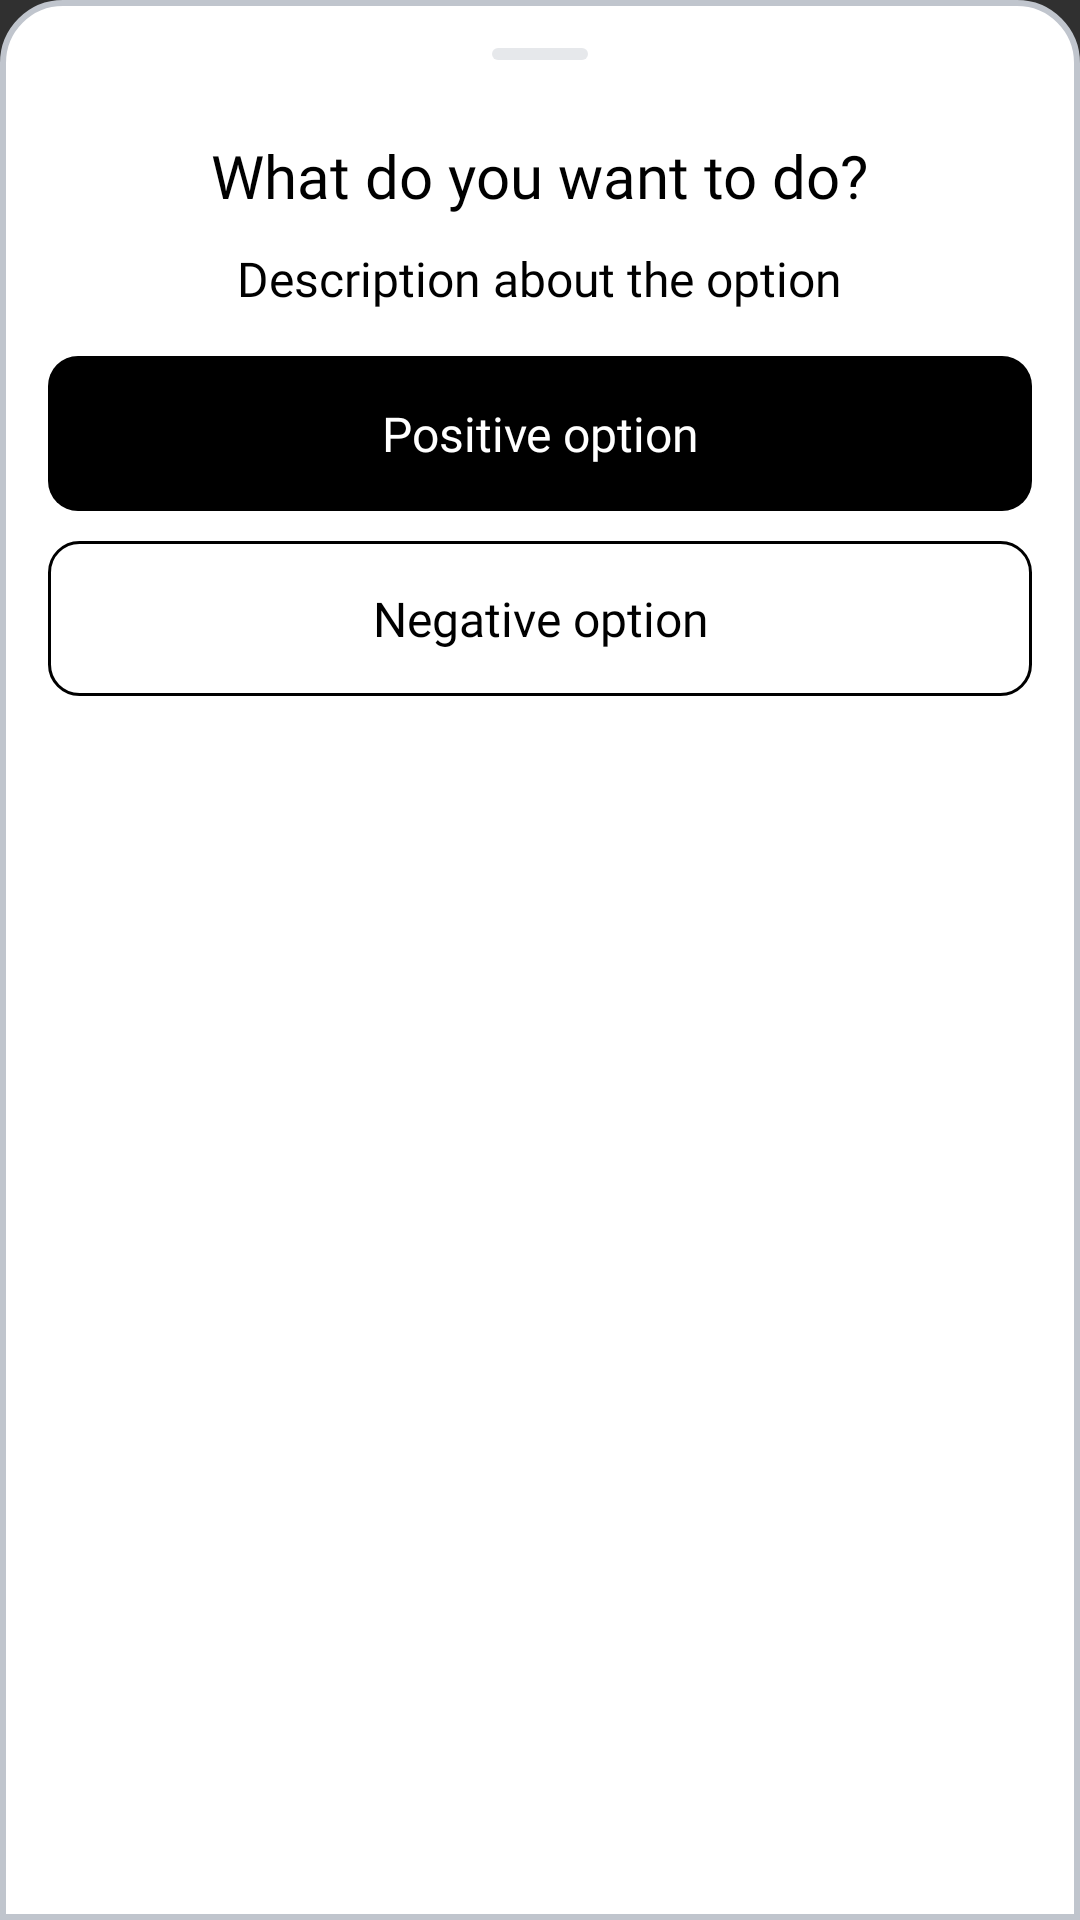

Here is an Android app screen rendered from its layout file. Give the layout XML and the strings, colors and styles it references.
<!-- AndroidManifest.xml: application theme Theme.UnCrack -->
<!-- res/layout/updatemodal.xml -->
<?xml version="1.0" encoding="utf-8"?>
<androidx.constraintlayout.widget.ConstraintLayout xmlns:android="http://schemas.android.com/apk/res/android"
    android:id="@+id/options_modal"
    android:layout_width="match_parent"
    android:layout_height="match_parent"
    android:background="@drawable/modal_drawable">


    <LinearLayout
        android:layout_width="match_parent"
        android:layout_height="match_parent"
        android:gravity="center_horizontal"
        android:orientation="vertical"
        android:padding="16dp">

        <ImageView
            android:layout_width="wrap_content"
            android:layout_height="wrap_content"
            android:src="@drawable/drag_handle" />


        <TextView
            android:id="@+id/options_heading"
            android:layout_width="wrap_content"
            android:layout_height="wrap_content"
            android:layout_marginTop="25dp"
            android:fontFamily="@font/dm_sans_bold"
            android:text="What do you want to do?"
            android:textColor="@color/black"
            android:textSize="20sp" />

        <TextView
            android:id="@+id/options_content"
            android:layout_width="wrap_content"
            android:layout_height="wrap_content"
            android:layout_marginTop="10dp"
            android:fontFamily="@font/dm_sans"
            android:gravity="center"
            android:text="Description about the option"
            android:textColor="@color/black"
            android:layout_marginBottom="10dp"
            android:textSize="16sp" />

        <TextView
            android:id="@+id/positiveOption"
            android:layout_width="match_parent"
            android:layout_height="wrap_content"
            android:layout_marginTop="5dp"
            android:paddingTop="15dp"
            android:paddingBottom="15dp"
            android:background="@drawable/button"
            android:fontFamily="@font/dm_sans_medium"
            android:gravity="center"
            android:text="Positive option"
            android:textColor="@color/white"
            android:textSize="16sp" />

        <TextView
            android:id="@+id/neutralOption"
            android:layout_width="match_parent"
            android:layout_height="wrap_content"
            android:paddingTop="15dp"
            android:paddingBottom="15dp"
            android:fontFamily="@font/roboto"
            android:gravity="center"
            android:visibility="gone"
            android:text="Neutral option"
            android:textColor="@color/black"
            android:textSize="16sp" />

        <TextView
            android:id="@+id/negativeOption"
            android:layout_width="match_parent"
            android:layout_height="wrap_content"
            android:paddingTop="15dp"
            android:paddingBottom="15dp"
            android:layout_marginTop="10dp"
            android:fontFamily="@font/dm_sans_medium"
            android:gravity="center"
            android:text="Negative option"
            android:background="@drawable/button_continue_editing"
            android:textColor="@color/black"
            android:layout_marginBottom="25dp"
            android:textSize="16sp" />




    </LinearLayout>


</androidx.constraintlayout.widget.ConstraintLayout>
<!-- resources referenced by this layout -->
<resources>
  <color name="black">#FF000000</color>
  <color name="white">#FFFFFFFF</color>
  <!-- drawable button (drawable) -->
  <?xml version="1.0" encoding="utf-8"?>
  <shape xmlns:android="http://schemas.android.com/apk/res/android" android:shape="rectangle">
      <solid android:color="@color/black"/>
      <corners android:radius="10dp"/>
  </shape>
  <!-- drawable button_continue_editing (drawable) -->
  <?xml version="1.0" encoding="utf-8"?>
  <shape xmlns:android="http://schemas.android.com/apk/res/android" android:shape="rectangle">
      <solid android:color="@color/white"/>
      <corners android:radius="10dp"/>
      <stroke android:width="1dp" android:color="@color/black"/>
  </shape>
  <!-- drawable drag_handle (drawable) -->
  <vector xmlns:android="http://schemas.android.com/apk/res/android"
      android:width="32dp"
      android:height="4dp"
      android:viewportWidth="32"
      android:viewportHeight="4">
    <path
        android:pathData="M2,0L30,0A2,2 0,0 1,32 2L32,2A2,2 0,0 1,30 4L2,4A2,2 0,0 1,0 2L0,2A2,2 0,0 1,2 0z"
        android:strokeAlpha="0.4"
        android:fillColor="#C0C5CD"
        android:fillAlpha="0.4"/>
  </vector>
  <!-- drawable modal_drawable (drawable) -->
  <?xml version="1.0" encoding="utf-8"?>
  <selector xmlns:android="http://schemas.android.com/apk/res/android">
      <item>
          <shape android:shape="rectangle" >
              <solid android:color="@color/white"/>
              <stroke android:color="#C0C5CD" android:width="2dp"/>
              <corners android:topRightRadius="20dp"
                  android:topLeftRadius="20dp" />
          </shape>
      </item>
  </selector>
  <style name="Theme.UnCrack" parent="android:Theme.Material.NoActionBar">
      </style>
</resources>
